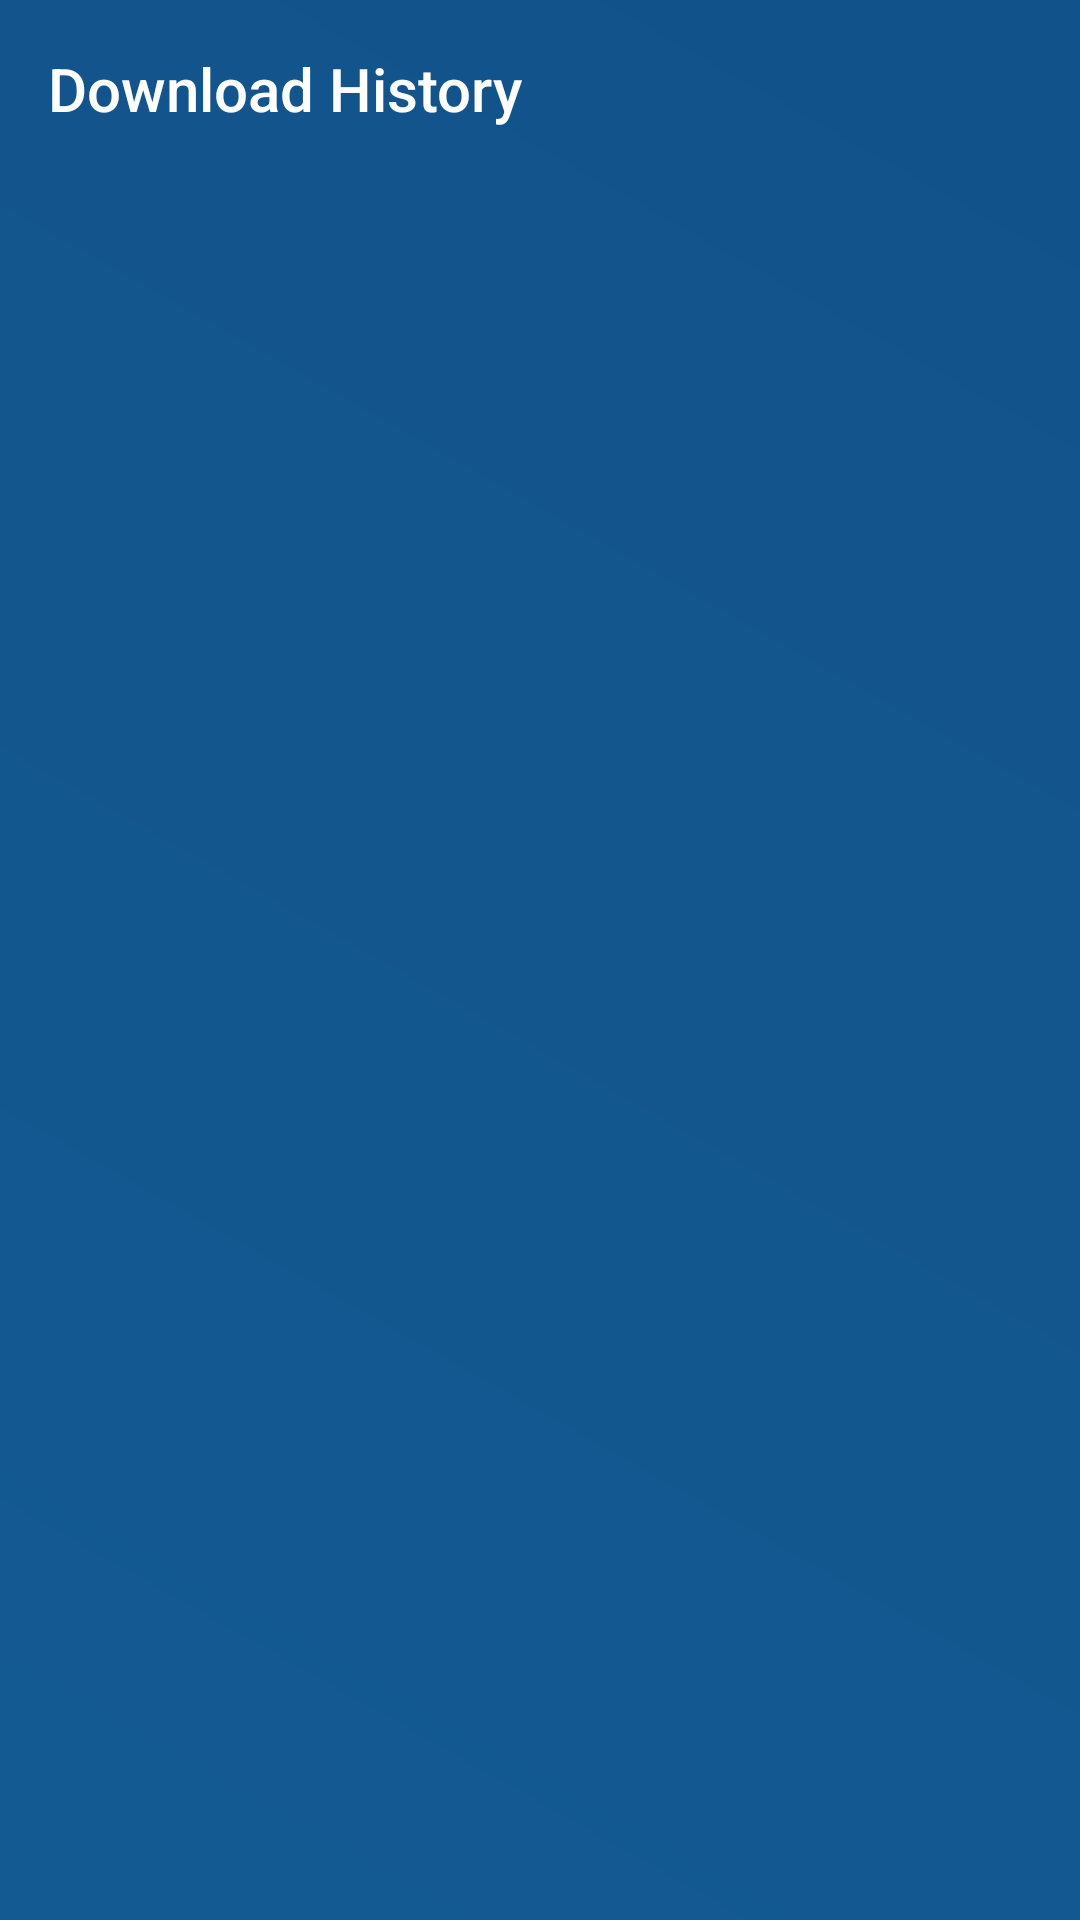

Write the Android layout XML for this screen, with the resource values it uses.
<!-- AndroidManifest.xml: application theme Theme.DocumentShareApp -->
<!-- res/layout/activity_download_history.xml -->
<?xml version="1.0" encoding="utf-8"?>
<LinearLayout xmlns:android="http://schemas.android.com/apk/res/android"
    android:layout_width="match_parent"
    android:layout_height="match_parent"
    android:orientation="vertical"
    android:padding="16dp"
    android:background="@drawable/main_background">

    <TextView
        android:id="@+id/title"
        android:layout_width="wrap_content"
        android:layout_height="wrap_content"
        android:text="Download History"
        android:textSize="20sp"
        android:fontFamily="sans-serif-medium"
        android:textColor="#ffffff"
        android:layout_marginBottom="16dp" />

    <ListView
        android:id="@+id/listViewDownloadHistory"
        android:layout_width="match_parent"
        android:layout_height="0dp"
        android:layout_weight="1"
        android:divider="@color/white"
        android:dividerHeight="0.5dp"
        android:scrollingCache="true"
        android:choiceMode="singleChoice" />
</LinearLayout>
<!-- resources referenced by this layout -->
<resources>
  <!-- drawable main_background (drawable) -->
  <?xml version="1.0" encoding="utf-8"?>
  <layer-list xmlns:android="http://schemas.android.com/apk/res/android">
  
      
      <item>
          <shape android:shape="rectangle">
              <gradient
                  android:startColor="#2196F3"
              android:endColor="#1E88E5"
              android:angle="45" />
          </shape>
      </item>
  
      
      <item>
          <shape android:shape="rectangle">
              <solid android:color="#66000000" /> 
          </shape>
      </item>
  
  </layer-list>
  <style name="Theme.DocumentShareApp" parent="Base.Theme.DocumentShareApp" />
  <style name="Base.Theme.DocumentShareApp" parent="Theme.Material3.DayNight.NoActionBar">
          
          
      </style>
  <!-- not gathered from this repository: default colours our renderer supplied (Android Studio template values) -->
  <color name="white">#FFFFFFFF</color>
</resources>
